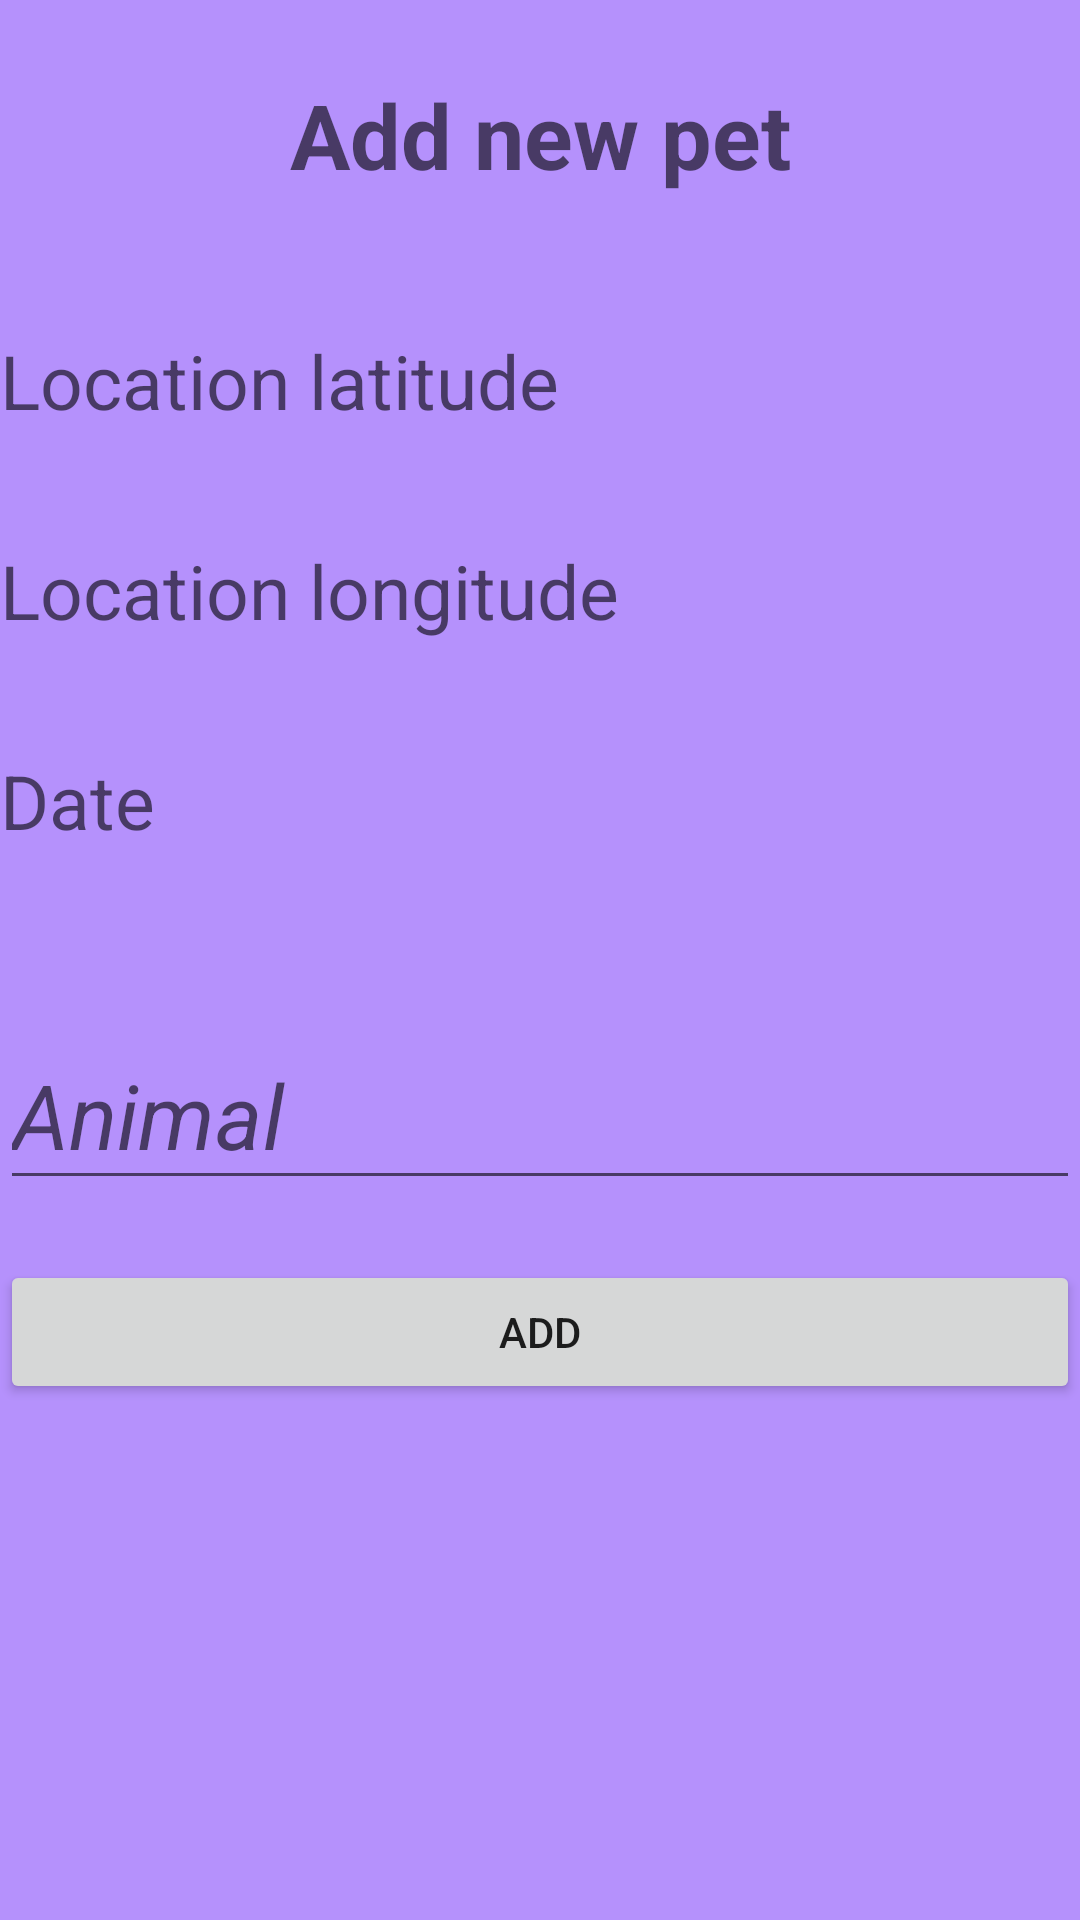

Android layout source for this screen:
<!-- AndroidManifest.xml: application theme Theme.PetMap -->
<!-- res/layout/fragment_add_pet.xml -->
<?xml version="1.0" encoding="utf-8"?>
<LinearLayout xmlns:android="http://schemas.android.com/apk/res/android"
    xmlns:tools="http://schemas.android.com/tools"
    android:layout_width="match_parent"
    android:layout_height="match_parent"
    android:id="@+id/fragment_add_pet"
    tools:context=".AddPetFragment"
    android:background="#B591FC"
    android:orientation="vertical">

    <TextView
        android:layout_width="match_parent"
        android:hint="Add new pet"
        android:gravity="center"
        android:layout_gravity="center_horizontal"
        android:layout_height="50dp"
        android:textSize="30dp"
        android:textColor="@color/black"
        android:textStyle="bold"
        android:layout_marginTop="20dp"/>

    <TextView
        android:id="@+id/location_lat"
        android:layout_width="match_parent"
        android:hint="Location latitude"
        android:layout_height="50dp"
        android:textSize="25dp"
        android:textColor="@color/black"
        android:layout_marginTop="40dp"/>

    <TextView
        android:id="@+id/location_long"
        android:layout_width="match_parent"
        android:layout_height="50dp"
        android:textSize="25dp"
        android:hint="Location longitude"
        android:textColor="@color/black"
        android:layout_marginTop="20dp"/>

    <TextView
        android:id="@+id/date_time"
        android:layout_width="match_parent"
        android:layout_height="70dp"
        android:textSize="25dp"
        android:hint="Date"
        android:textColor="@color/black"
        android:layout_marginTop="20dp"/>

    <EditText
        android:id="@+id/animal"
        android:layout_width="match_parent"
        android:layout_height="60dp"
        android:hint="Animal"
        android:textSize="30dp"
        android:textStyle="italic"
        android:layout_marginTop="20dp"/>

    <Button
        android:layout_width="match_parent"
        android:id="@+id/button"
        android:text="Add"
        android:layout_height="wrap_content"
        android:layout_marginTop="20dp"/>

</LinearLayout>
<!-- resources referenced by this layout -->
<resources>
  <style name="Theme.PetMap" parent="Theme.MaterialComponents.DayNight.DarkActionBar">
          
          <item name="colorPrimary">@color/purple_500</item>
          <item name="colorPrimaryVariant">@color/purple_700</item>
          <item name="colorOnPrimary">@color/white</item>
          
          <item name="colorSecondary">@color/teal_200</item>
          <item name="colorSecondaryVariant">@color/teal_700</item>
          <item name="colorOnSecondary">@color/black</item>
          
          <item name="android:statusBarColor">?attr/colorPrimaryVariant</item>
          
      </style>
  <!-- not gathered from this repository: default colours our renderer supplied (Android Studio template values) -->
  <color name="purple_500">#FF6200EE</color>
  <color name="purple_700">#FF3700B3</color>
  <color name="teal_200">#FF03DAC5</color>
  <color name="teal_700">#FF018786</color>
  <color name="black">#FF000000</color>
  <color name="white">#FFFFFFFF</color>
</resources>
